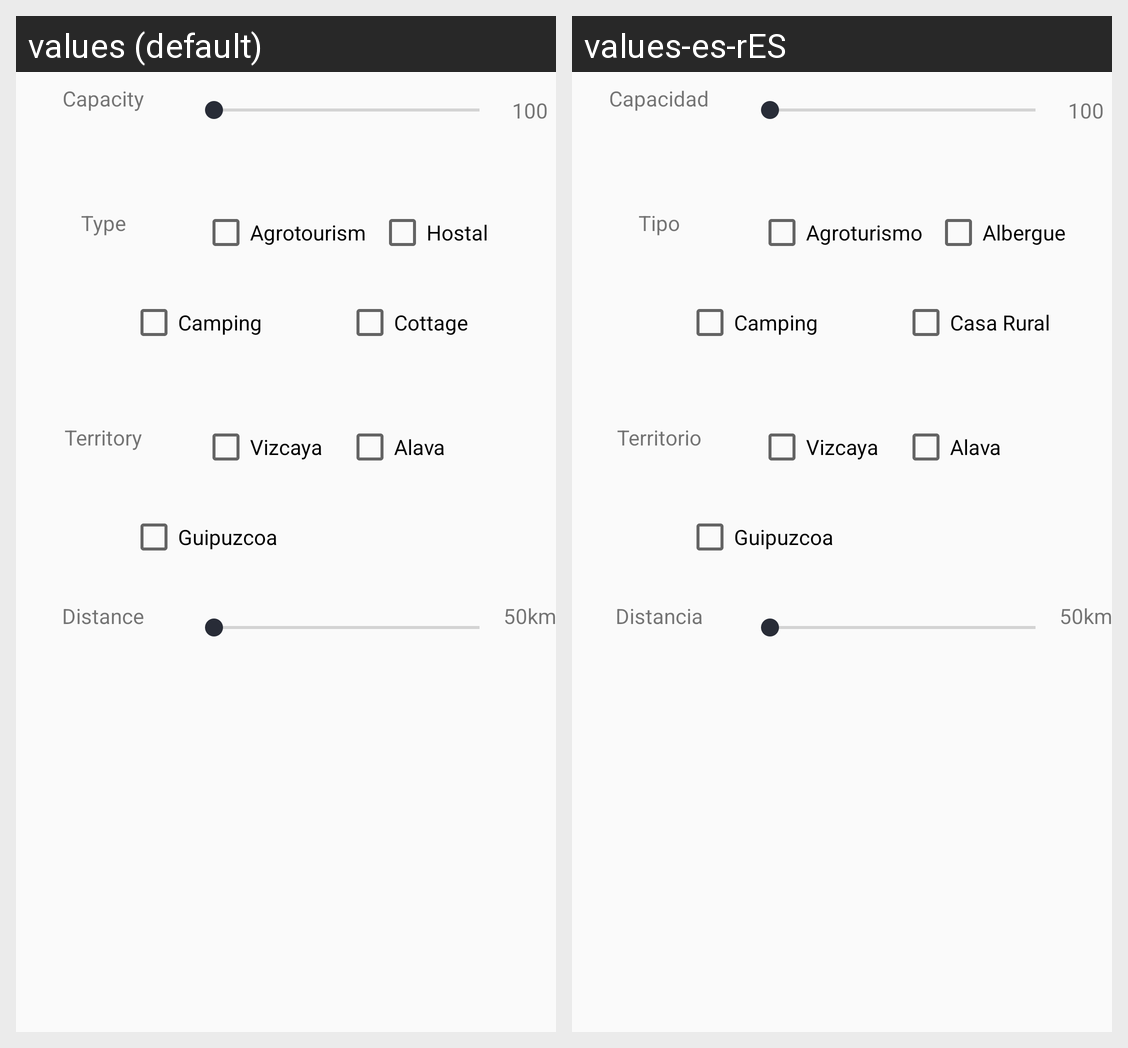

This grid shows one Android layout under two languages. Give, for every string resource on the screen, its name, the default text and each shown locale's text.
Android screen res/layout/fragment_filter_advance.xml rendered under 2 locales, left to right: values (default), values-es-rES. Device: Nexus 5 (rendered at 1080×1920; each locale shown at half size, 540×960, under a caption strip naming it); theme AppTheme.NoActionBar.
Strings drawn on this screen, with the default value and each locale's value (text and hints the layout hard-codes, and strings that could not be matched under every locale, appear in the picture but are not listed):

advance_filter_capacity_text
  values: Capacity
  values-es-rES: Capacidad

advance_filter_capacity_number
  values: 100
  values-es-rES: 100  [not translated; the default value is used]

advance_filter_type_text
  values: Type
  values-es-rES: Tipo

advance_filter_agrotourism_text
  values: Agrotourism
  values-es-rES: Agroturismo

advance_filter_hostal_text
  values: Hostal
  values-es-rES: Albergue

advance_filter_camping_text
  values: Camping
  values-es-rES: Camping

advance_filter_cottage_text
  values: Cottage
  values-es-rES: Casa Rural

advance_filter_territory_text
  values: Territory
  values-es-rES: Territorio

advance_filter_vizcaya_text
  values: Vizcaya
  values-es-rES: Vizcaya  [not translated; the default value is used]

advance_filter_guipuzcoa_text
  values: Guipuzcoa
  values-es-rES: Guipuzcoa  [not translated; the default value is used]

advance_filter_alava_text
  values: Alava
  values-es-rES: Alava  [not translated; the default value is used]

advance_filter_distance_textview
  values: Distance
  values-es-rES: Distancia

advance_filter_distance_number
  values: 50km
  values-es-rES: 50km  [not translated; the default value is used]
